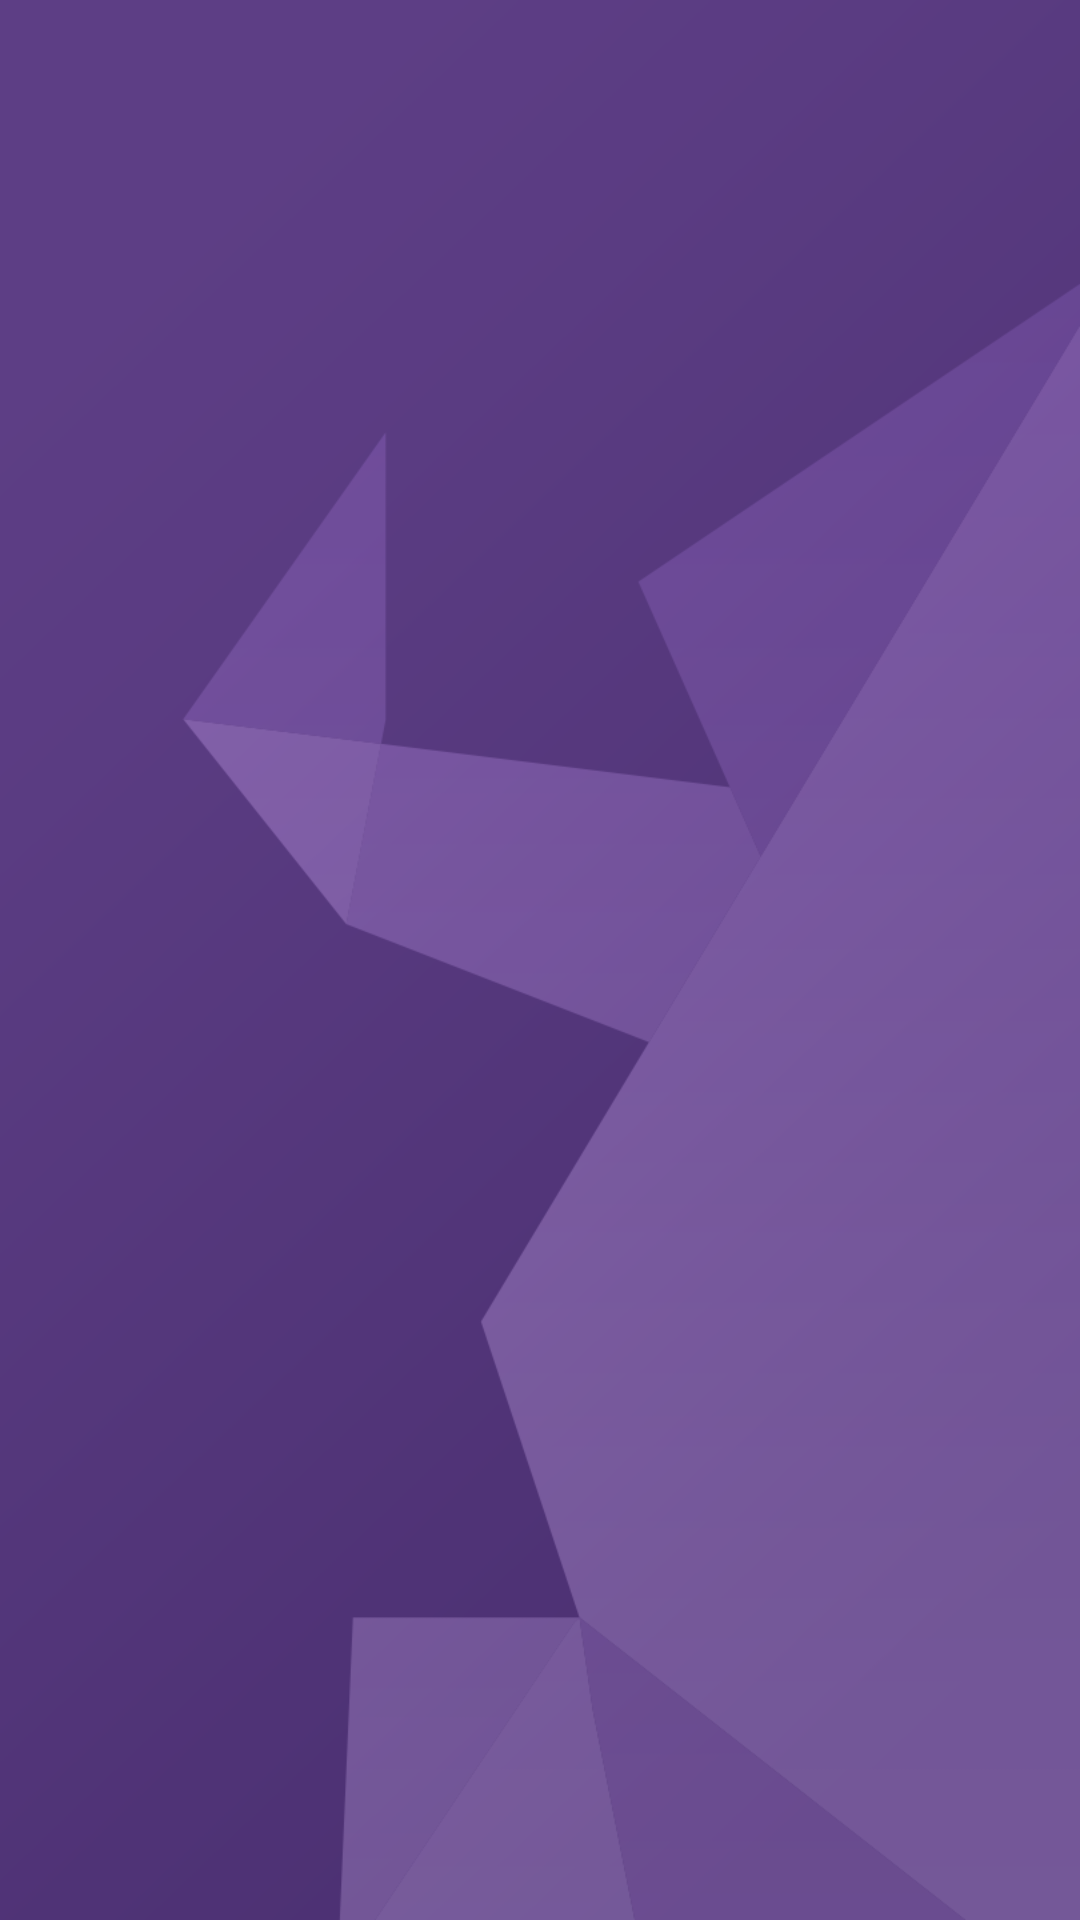

This screen was rendered from an Android layout file. Write that file and the resources it references.
<!-- AndroidManifest.xml: application theme AppTheme -->
<!-- res/layout/activity_add_friends.xml -->
<?xml version="1.0" encoding="utf-8"?>
<RelativeLayout xmlns:android="http://schemas.android.com/apk/res/android"
    xmlns:tools="http://schemas.android.com/tools"
    android:layout_width="match_parent"
    android:layout_height="match_parent"
    android:paddingBottom="@dimen/activity_vertical_margin"
    android:paddingLeft="@dimen/activity_horizontal_margin"
    android:paddingRight="@dimen/activity_horizontal_margin"
    android:paddingTop="@dimen/activity_vertical_margin"
    tools:context="com.ferran.yep.views.AddFriends"
    android:background="@drawable/background_spin">

    <ListView
        android:layout_width="match_parent"
        android:layout_height="match_parent"
        android:id="@+id/friendList"
        android:layout_centerInParent="true" />
</RelativeLayout>
<!-- resources referenced by this layout -->
<resources>
  <dimen name="activity_horizontal_margin">30dp</dimen>
  <dimen name="activity_vertical_margin">16dp</dimen>
  <!-- drawable background_spin: png bitmap (drawable, 76221 bytes) -->
  <style name="AppTheme" parent="Theme.AppCompat.Light.DarkActionBar">
          
          <item name="colorPrimary">@color/colorPrimary</item>
          <item name="colorPrimaryDark">@color/colorPrimaryDark</item>
          <item name="colorAccent">@color/colorAccent</item>
  
  
  
      </style>
  <color name="colorPrimary">#9C27B0</color>
  <color name="colorPrimaryDark">#7B1FA2</color>
  <color name="colorAccent">#009688</color>
</resources>
